Image classification data set "train_images" (20RD1GFT/Api_nevera_AI on GitHub). Class labels (7): Actimel, Alpro, Coca-Cola, Florette, leche, Schweppes, tomate.

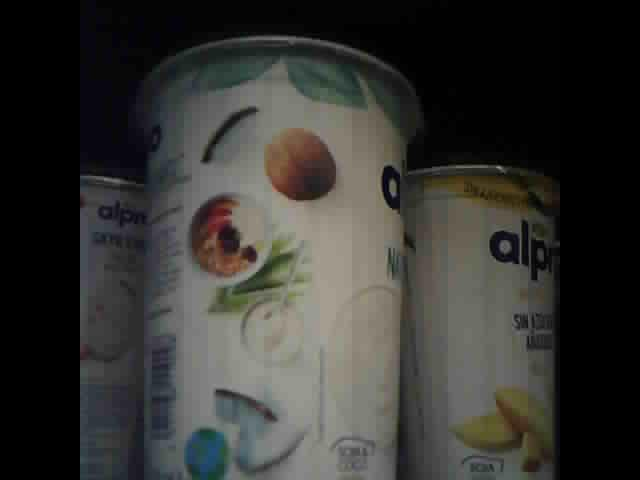
Label: Alpro

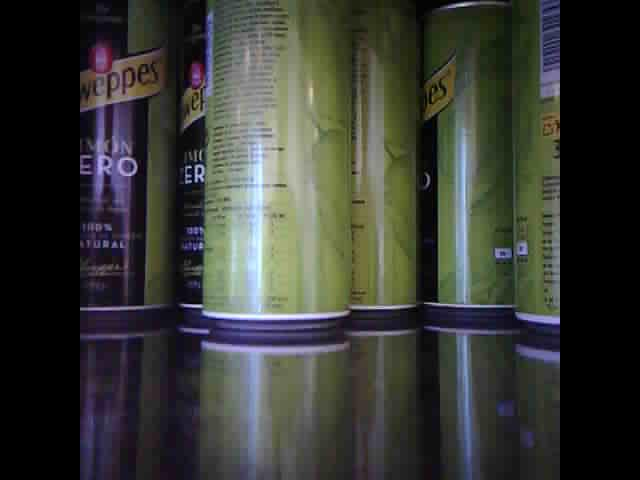
Label: Schweppes

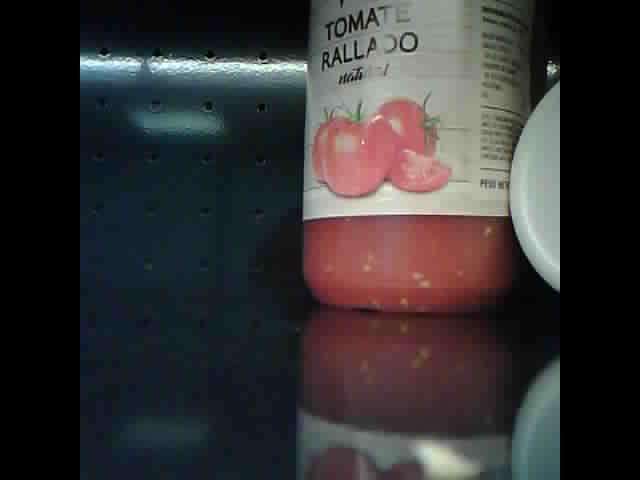
Label: tomate

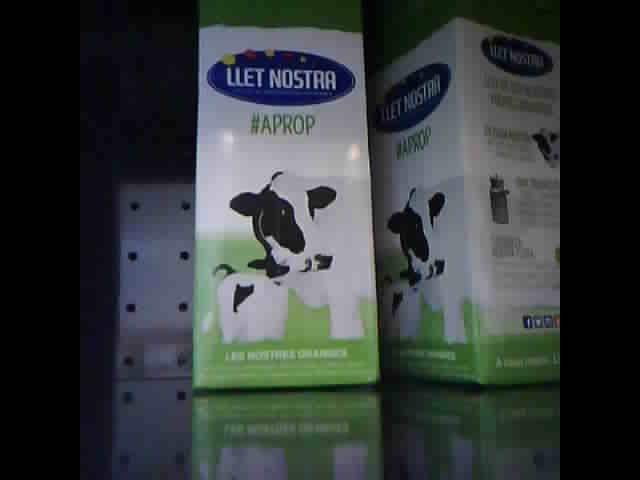
Label: leche

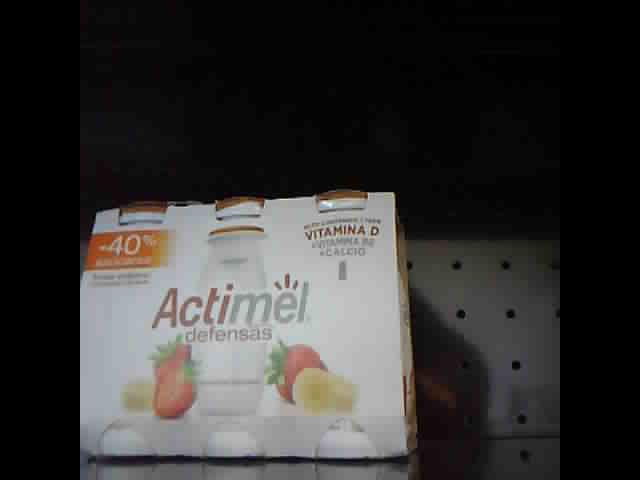
Label: Actimel

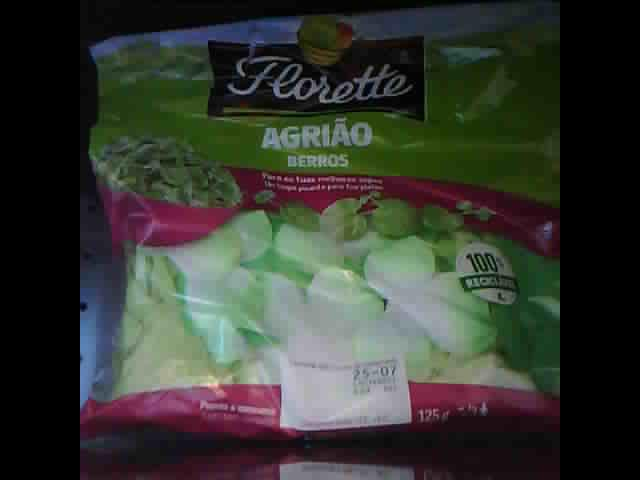
Label: Florette
